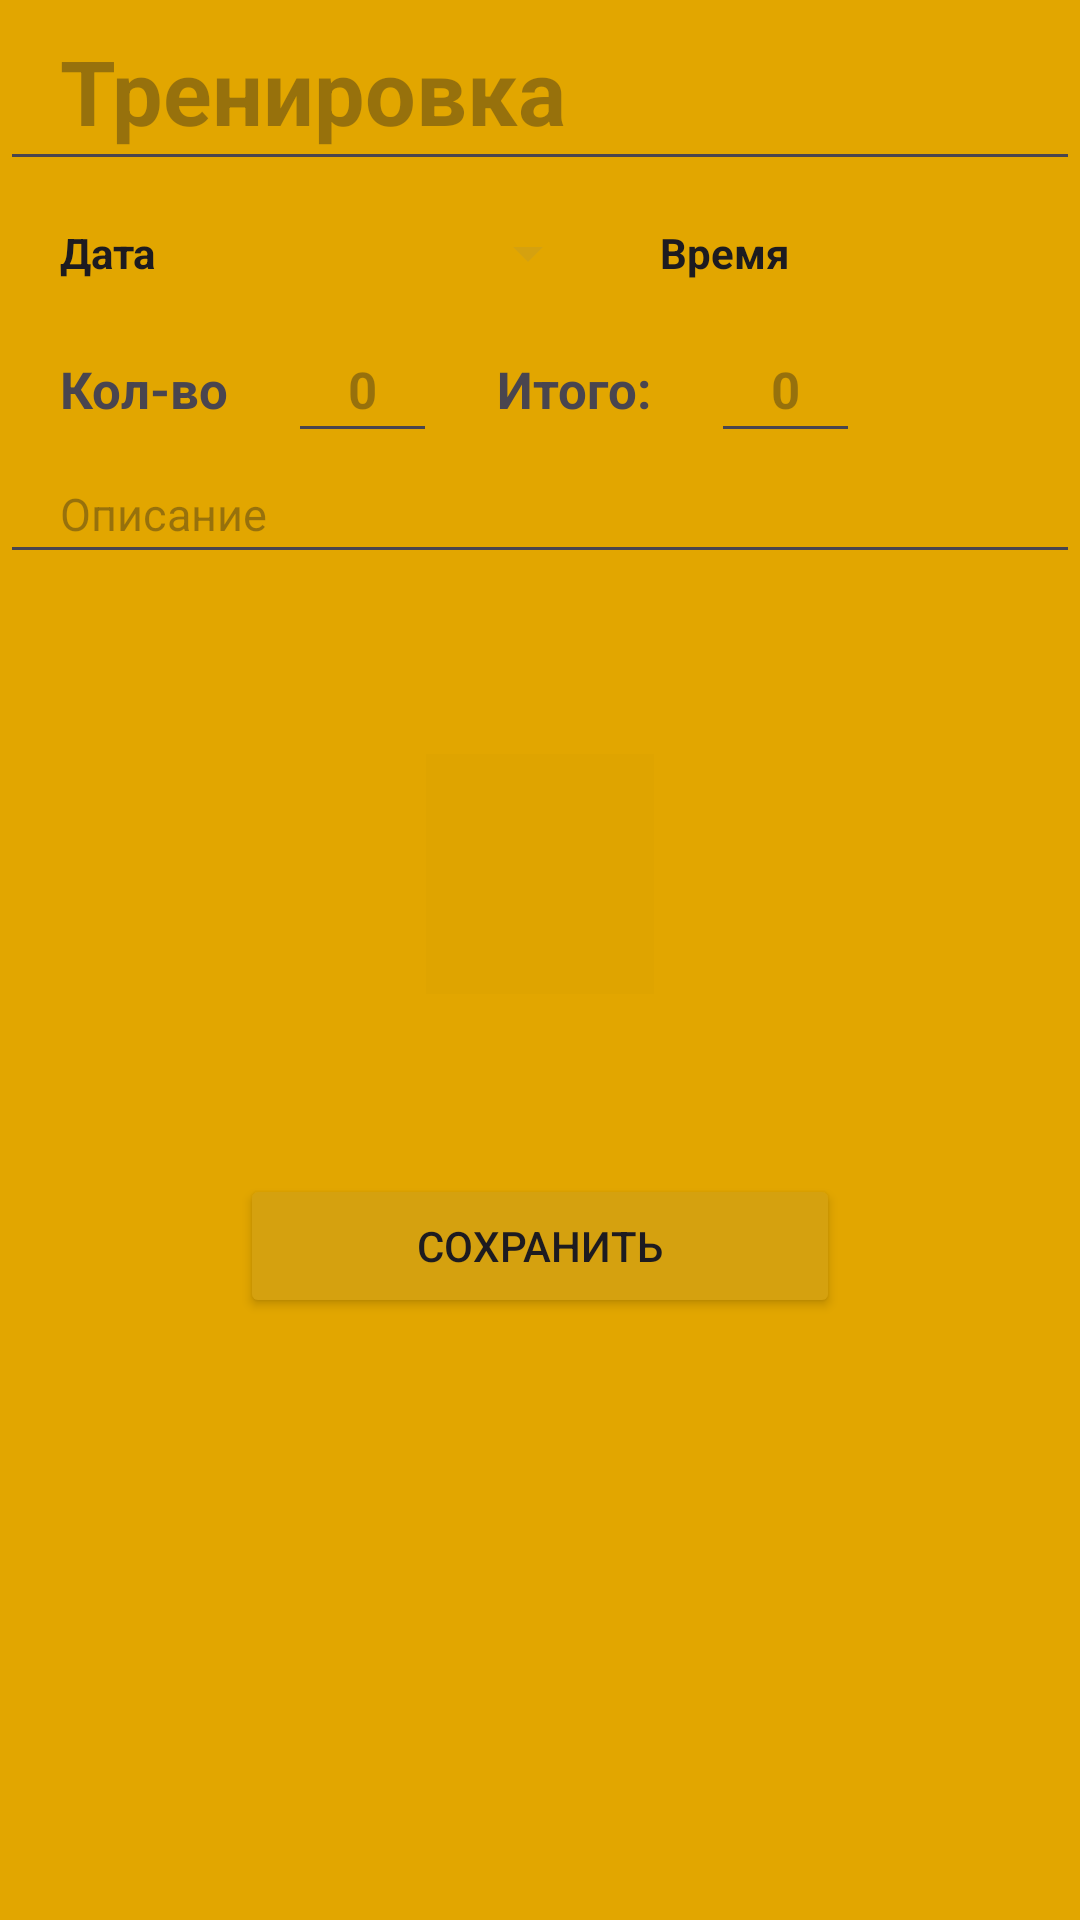

Produce the Android XML layout that renders to this screen, including the resource entries it uses.
<!-- AndroidManifest.xml: application theme Theme.Ktl -->
<!-- res/layout/activity_item_add.xml -->
<LinearLayout xmlns:android="http://schemas.android.com/apk/res/android"
    xmlns:app="http://schemas.android.com/apk/res-auto"
    xmlns:tools="http://schemas.android.com/tools"
    android:id="@+id/main"
    android:orientation="vertical"
    android:background="#e2a600"
    android:layout_width="match_parent"
    android:layout_height="match_parent"
    tools:context=".ItemAddActivity">



    <EditText
        android:id="@+id/item_add_name"
        android:layout_width="match_parent"
        android:layout_height="wrap_content"
        android:paddingHorizontal="20dp"
        android:paddingVertical="10dp"
        android:textStyle="bold"
        android:textSize="30sp"
        android:hint="Тренировка" />
    
    <LinearLayout
        android:layout_width="wrap_content"
        android:layout_height="wrap_content"
        android:orientation="horizontal">
        <Button
            android:id="@+id/button_add_data"
            android:layout_width="200dp"
            android:layout_height="wrap_content"
            android:backgroundTint="#D5A10F"
            android:textStyle="bold"
            android:paddingHorizontal="20dp"
            style="?android:spinnerStyle"

            android:text="Дата" />

        <Button
            android:id="@+id/button_add_time"
            android:layout_width="200dp"
            android:layout_height="wrap_content"
            android:backgroundTint="#D5A10F"
            android:textStyle="bold"
            style="?android:spinnerStyle"
            android:paddingHorizontal="20dp"
            android:text="Время" />

    </LinearLayout>

    <LinearLayout
        android:layout_width="wrap_content"
        android:layout_height="wrap_content"
        android:orientation="horizontal">

        <TextView
            android:layout_width="match_parent"
            android:layout_height="wrap_content"
            android:paddingHorizontal="20dp"
            android:paddingVertical="10dp"
            android:textStyle="bold"
            android:textSize="17sp"
            android:text="Кол-во" />

        <EditText
            android:id="@+id/item_add_count"
            android:layout_width="match_parent"
            android:layout_height="wrap_content"
            android:paddingHorizontal="20dp"
            android:paddingVertical="10dp"
            android:textStyle="bold"
            android:textSize="17sp"
            android:inputType="number"
            android:hint="0" />

        <TextView
            android:layout_width="match_parent"
            android:layout_height="wrap_content"
            android:paddingHorizontal="20dp"
            android:paddingVertical="10dp"
            android:textStyle="bold"
            android:textSize="17sp"
            android:text="Итого:" />

        <EditText
            android:id="@+id/item_add_price"
            android:layout_width="match_parent"
            android:layout_height="wrap_content"
            android:paddingHorizontal="20dp"
            android:paddingVertical="10dp"
            android:textStyle="bold"
            android:inputType="number"
            android:textSize="17sp"
            android:hint="0" />


    </LinearLayout>


    <EditText
        android:id="@+id/item_add_desc"
        android:layout_width="match_parent"
        android:layout_height="wrap_content"
        android:paddingHorizontal="20dp"
        android:paddingVertical="10dp"
        android:textSize="15sp"
        android:hint="Описание" />


    <ImageButton
        android:id="@+id/photo"
        android:layout_width="100dp"
        android:layout_height="100dp"
        android:layout_gravity="center"
        android:layout_marginTop="50dp"
        android:backgroundTint="@android:color/transparent"
        android:onClick="openGallery"
        android:scaleType="centerInside"
        app:srcCompat="@color/cardview_shadow_end_color"
        tools:srcCompat="@drawable/palm" />



    <Button
        android:id="@+id/button_add"
        android:layout_marginTop="50dp"
        android:layout_width="200dp"
        android:layout_height="wrap_content"
        android:layout_gravity="center"
        android:backgroundTint="#D5A10F"
        android:gravity="center"
        android:paddingHorizontal="20dp"
        android:text="Сохранить" />



</LinearLayout>
<!-- resources referenced by this layout -->
<resources>
  <style name="Theme.Ktl" parent="Base.Theme.Ktl" />
  <style name="Base.Theme.Ktl" parent="Theme.Material3.DayNight.NoActionBar">
          
          
      </style>
</resources>
